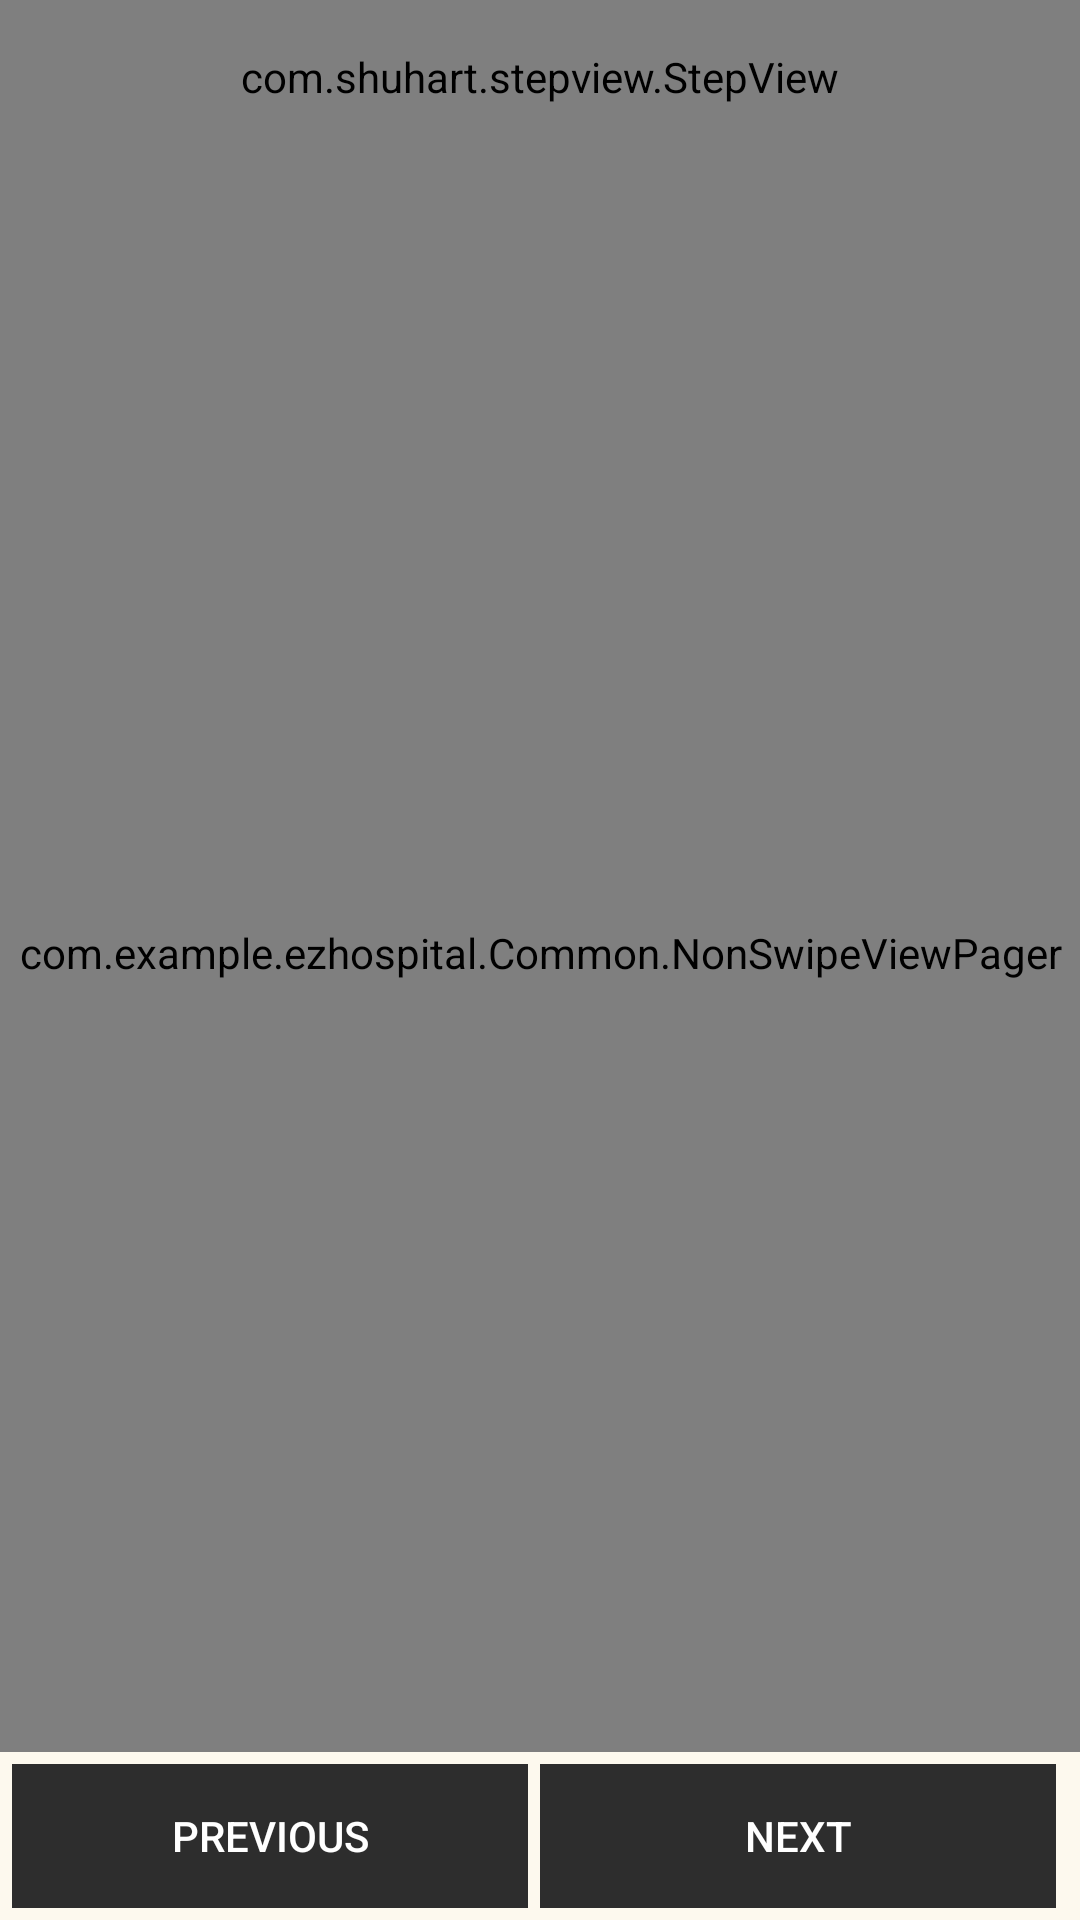

Here is an Android app screen rendered from its layout file. Give the layout XML and the strings, colors and styles it references.
<!-- AndroidManifest.xml: application theme NoAppTheme -->
<!-- res/layout/activity_booking.xml -->
<?xml version="1.0" encoding="utf-8"?>
<RelativeLayout xmlns:android="http://schemas.android.com/apk/res/android"
    xmlns:app="http://schemas.android.com/apk/res-auto"
    xmlns:tools="http://schemas.android.com/tools"
    android:layout_width="match_parent"
    android:layout_height="match_parent"
    android:orientation="vertical"
    android:background="@color/colorBackground"
    tools:context=".BookingActivity">

    <com.shuhart.stepview.StepView
        android:id="@+id/step_view"
        android:layout_width="match_parent"
        android:layout_height="wrap_content"
        android:padding="16dp"
        app:sv_animationType="None"
        app:sv_stepPadding="12dp"
        app:sv_selectedCircleColor="@color/gray"
        app:sv_selectedStepNumberColor="@color/white"
        app:sv_selectedTextColor="@color/gray"
        app:sv_doneCircleColor="@color/red"
        app:sv_doneStepLineColor="@color/red"
        app:sv_doneTextColor="@color/white"
        app:sv_doneStepMarkColor="@color/white"/>

        <com.example.ezhospital.Common.NonSwipeViewPager
            android:layout_width="match_parent"
            android:layout_height="match_parent"
            android:id="@+id/view_pager"
            android:layout_below="@id/step_view"
            android:layout_above="@id/layout_button"
            />
    <LinearLayout
        android:id="@+id/layout_button"
        android:layout_width="match_parent"
        android:layout_height="wrap_content"
        android:orientation="horizontal"
        android:weightSum="2"
        android:padding="4dp"
        android:layout_alignParentBottom="true">

        <Button
            android:layout_width="0dp"
            android:layout_height="wrap_content"
            android:layout_weight="1"
            android:id="@+id/btn_prev_step"
            android:text="Previous"
            android:enabled="false"
            android:layout_marginRight="4dp"
            android:background="@color/gray"
            android:textColor="@color/white"
            />

        <Button
            android:layout_width="0dp"
            android:layout_height="wrap_content"
            android:layout_weight="1"
            android:id="@+id/btn_next_step"
            android:enabled="false"
            android:text="Next"
            android:layout_marginRight="4dp"
            android:background="@color/gray"
            android:textColor="@color/white"
            />
    </LinearLayout>

</RelativeLayout>
<!-- resources referenced by this layout -->
<resources>
  <color name="colorBackground">#FDF9EE</color>
  <color name="gray">#2d2d2d</color>
  <color name="red">#AE0909</color>
  <color name="white">#ffffff</color>
  <style name="NoAppTheme" parent="Theme.AppCompat.Light.NoActionBar">
          
          <item name="colorPrimary">@color/gray</item>
          <item name="colorPrimaryDark">@color/colorPrimaryDark</item>
          <item name="colorAccent">@color/colorAccent</item>
      </style>
  <color name="colorPrimaryDark">#3700B3</color>
  <color name="colorAccent">#03DAC5</color>
</resources>
